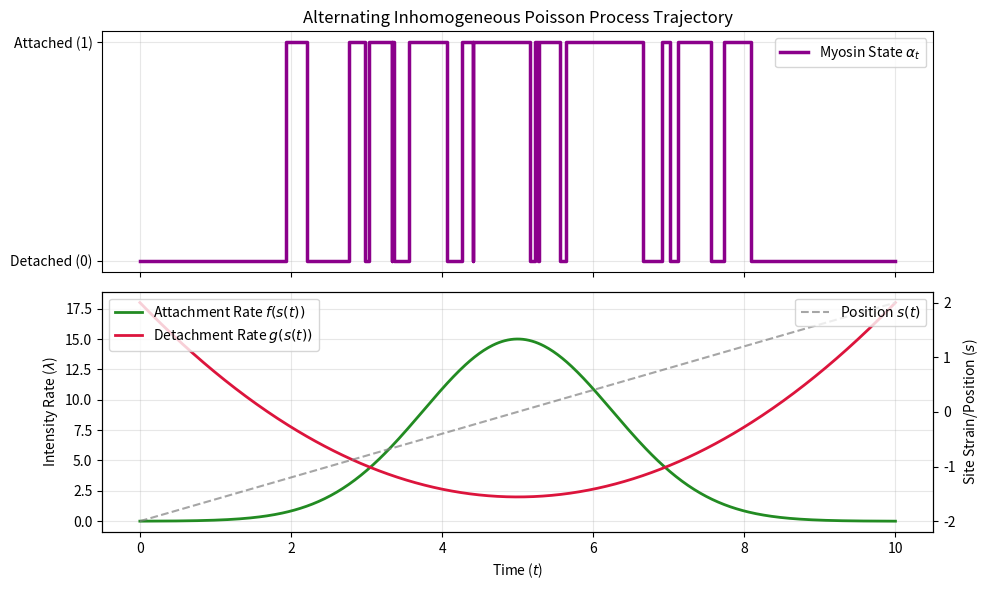

The script that saved this image:
import numpy as np
import matplotlib.pyplot as plt

def simulate_myosin_trajectory(T, s0, v, f_func, g_func, f_max, g_max):
    """
    Simulates the alternating inhomogeneous Poisson process for a myosin head.
    """
    get_s = lambda t: s0 + v * t #constant speed
    t = 0.0
    alpha = 0  # 0: Detached, 1: Attached
    
    history_time = [0.0]
    history_state = [alpha]
    
    while t < T:
        if alpha == 0:
            # Propose Attachment Event (0 -> 1)
            u = np.random.exponential(1.0 / f_max)
            t += u
            if t > T: break
            
            current_s = get_s(t)
            acceptance_prob = f_func(current_s) / f_max #acceptance probability for each candidate that arrives at time \[r\]
            if np.random.uniform(0, 1) <= acceptance_prob:
                alpha = 1
                history_time.append(t)
                history_state.append(alpha)
        else:
            # Propose Detachment Event (1 -> 0)
            u = np.random.exponential(1.0 / g_max)
            t += u
            if t > T: break
            
            current_s = get_s(t)
            acceptance_prob = g_func(current_s) / g_max #same for the detachment case 
            if np.random.uniform(0, 1) <= acceptance_prob:
                alpha = 0
                history_time.append(t)
                history_state.append(alpha)
                
    history_time.append(T)
    history_state.append(history_state[-1])
    return np.array(history_time), np.array(history_state)

# --- Example Profiles and Plotting Routine ---
if __name__ == "__main__":
    # Physical profile parameters
    f_rate_s = lambda s: 15.0 * np.exp(- (s**2) / 0.5)
    g_rate_s = lambda s: 2.0 + 4.0 * (s**2)
    MAX_F, MAX_G = 15.0, 25.0
    
    T_horizon = 10.0
    s0_pos, velocity = -2.0, 0.4
    
    # Run simulation
    times, states = simulate_myosin_trajectory(T_horizon, s0_pos, velocity, f_rate_s, g_rate_s, MAX_F, MAX_G)
    
    # --- Generate Plot Panels ---
    fig, (ax1, ax2) = plt.subplots(2, 1, figsize=(10, 6), sharex=True)
    
    # Panel 1: State Over Time alpha(t)
    ax1.step(times, states, where='post', color='darkmagenta', lw=2.5, label=r'Myosin State $\alpha_t$')
    ax1.set_yticks([0, 1])
    ax1.set_yticklabels(['Detached (0)', 'Attached (1)'])
    ax1.set_title('Alternating Inhomogeneous Poisson Process Trajectory', fontsize=12)
    ax1.grid(True, alpha=0.3)
    ax1.legend(loc='upper right')
    
    # Panel 2: Continuous Intensity Measures and Overlying Position
    t_continuous = np.linspace(0, T_horizon, 500)
    s_continuous = s0_pos + velocity * t_continuous
    f_vals = f_rate_s(s_continuous)
    g_vals = g_rate_s(s_continuous)
    
    ax2.plot(t_continuous, f_vals, color='forestgreen', lw=2, label=r'Attachment Rate $f(s(t))$')
    ax2.plot(t_continuous, g_vals, color='crimson', lw=2, label=r'Detachment Rate $g(s(t))$')
    ax2.set_xlabel('Time ($t$)')
    ax2.set_ylabel('Intensity Rate ($\lambda$)')
    ax2.grid(True, alpha=0.3)
    ax2.legend(loc='upper left')
    
    # Overlay relative position on a twin axis to track strain alignment
    ax3 = ax2.twinx()
    ax3.plot(t_continuous, s_continuous, color='gray', linestyle='--', alpha=0.7, label='Position $s(t)$')
    ax3.set_ylabel('Site Strain/Position ($s$)')
    ax3.legend(loc='upper right')
    
    plt.tight_layout()
    plt.show()
